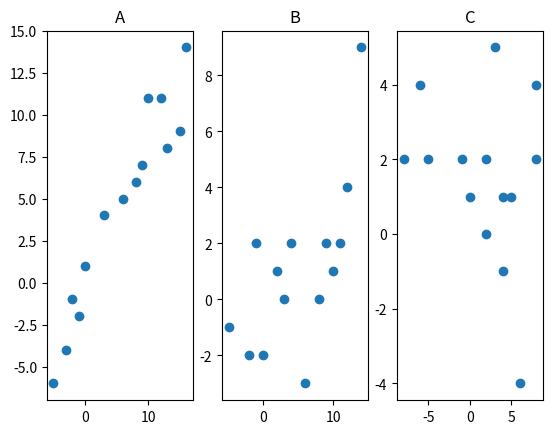

The script that saved this image:
from math import sqrt
import matplotlib.pyplot as plt
import numpy as np


def correl(x, y):
    n = len(x)
    sx = sy = sxy = sx2 = sy2 = 0
    for i in range(n):
        sx = sx + x[i]
        sy = sy + y[i]
        sxy = sxy + x[i] * y[i]
        sx2 = sx2 + x[i] ** 2
        sy2 = sy2 + y[i] ** 2
    r = ((n * sxy) - (sx * sy)) / (sqrt((n * sx2) - sx ** 2) * sqrt((n * sy2) - sy ** 2))
    return r


# A:
x1 = [3, -1, 6, 12, 8, 10, 9, 13, 15, -3, 0, -5, -2, 16]
y1 = [4, -2, 5, 11, 6, 11, 7, 8, 9, -4, 1, -6, -1, 14]
# B:
x2 = [3, -1, 6, 12, 8, 10, 9, -5, -2, 4, 2, 0, 14, 11]
y2 = [0, 2, -3, 4, 0, 1, 2, -1, -2, 2, 1, -2, 9, 2]
# C:
x3 = [3, 4, 2, 5, 8, -8, -6, -1, 0, -5, 4, 2, 6, 8]
y3 = [5, -1, 0, 1, 2, 2, 4, 2, 1, 2, 1, 2, -4, 4]

r1 = correl(x1, y1)
r2 = correl(x2, y2)
r3 = correl(x3, y3)
print(f"Correlation of A: {r1}")
print(f"Correlation of B: {r2}")
print(f"Correlation of C: {r3}")

fig = plt.figure()
plt1 = fig.add_subplot(131)
plt2 = fig.add_subplot(132)
plt3 = fig.add_subplot(133)
plt1.title.set_text('A')
plt2.title.set_text('B')
plt3.title.set_text('C')
plt1.scatter(x1, y1)
plt2.scatter(x2, y2)
plt3.scatter(x3, y3)
plt.show()
